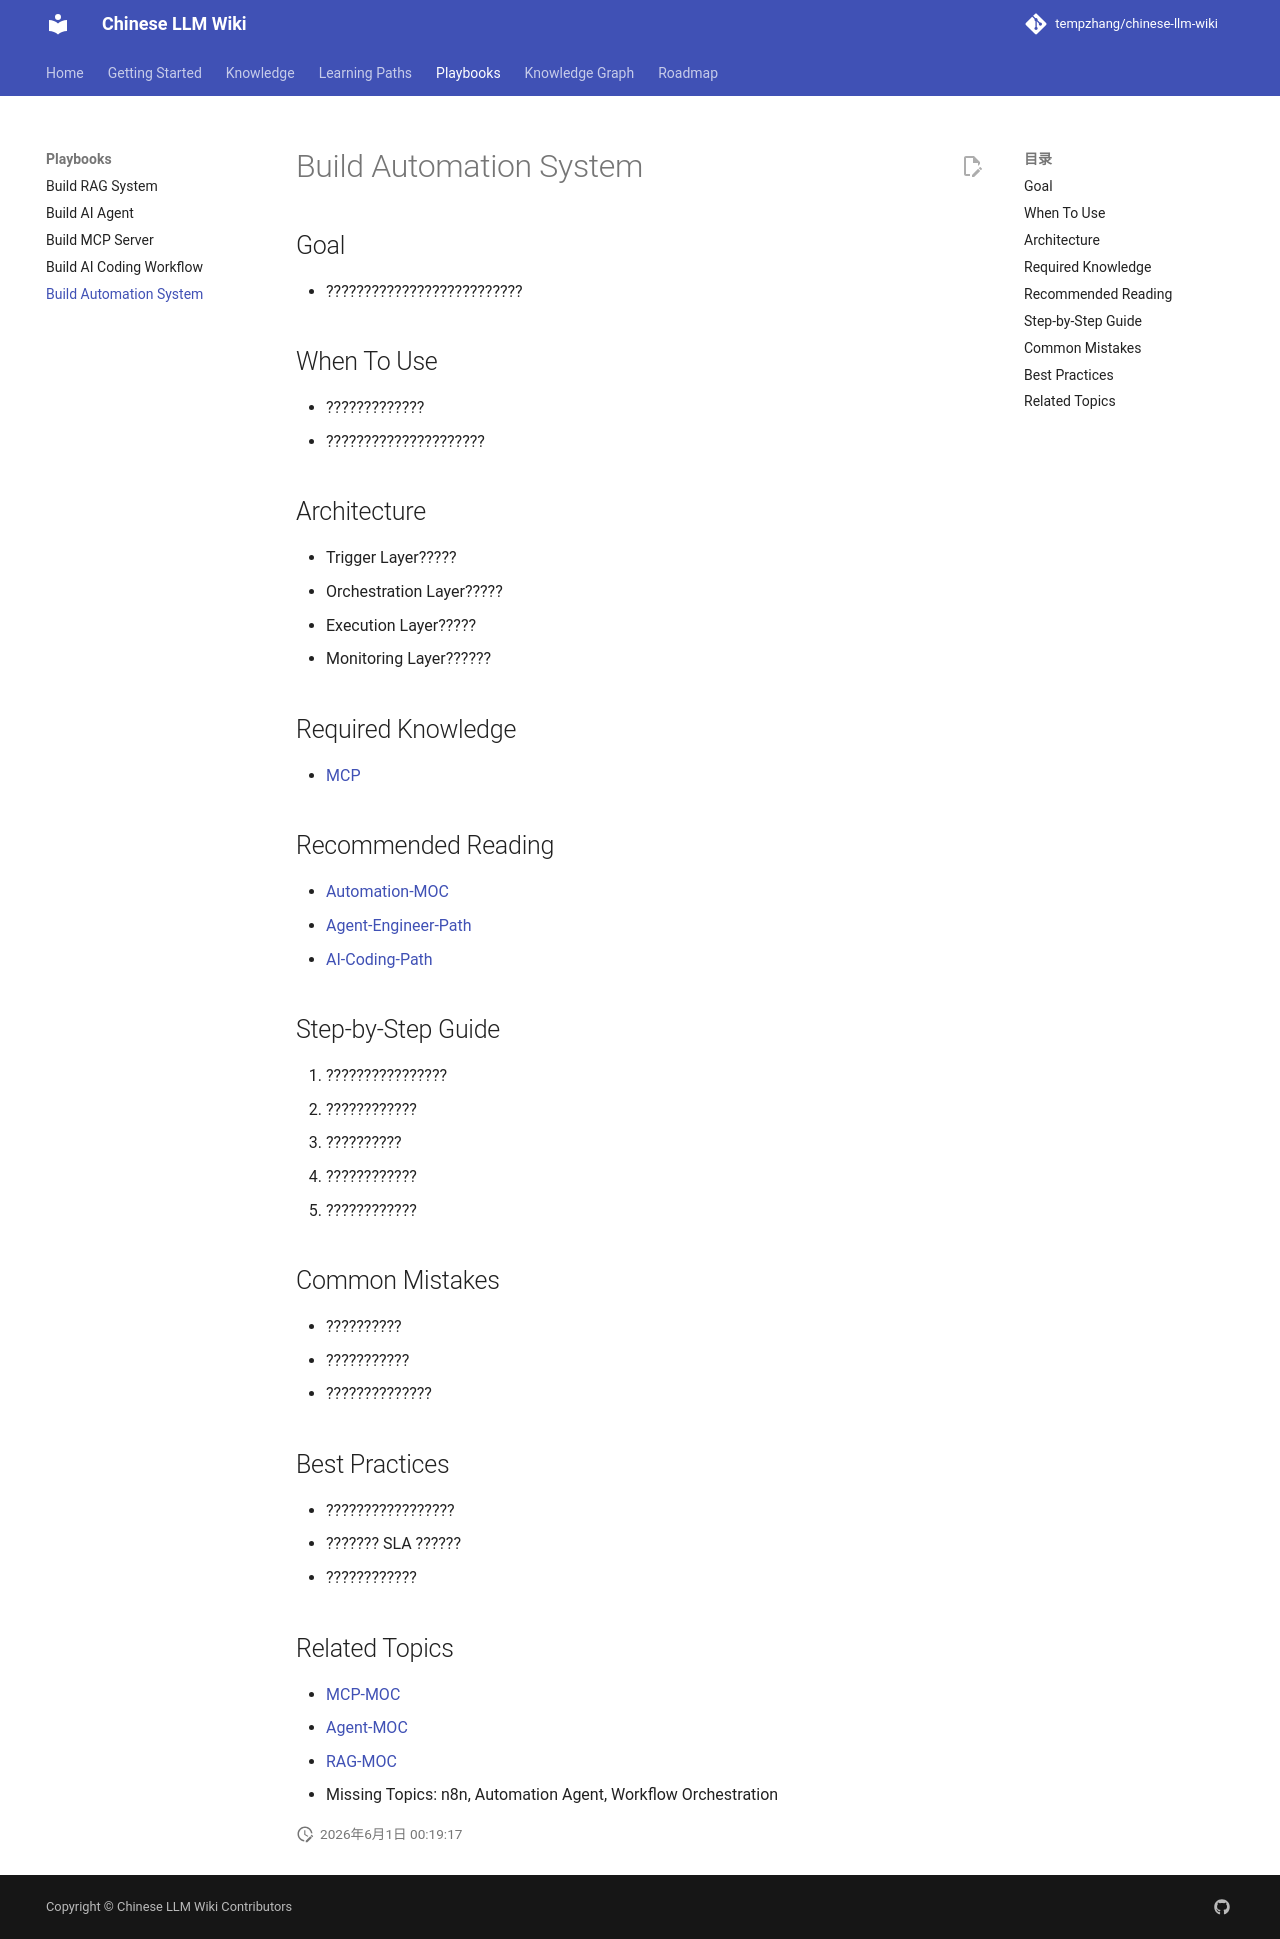

repository: tempzhang/chinese-llm-wiki · page: Playbooks/Build-Automation-System/index.html · generator: mkdocs

# Build Automation System

## Goal
- ??????????????????????????

## When To Use
- ?????????????
- ?????????????????????

## Architecture
- Trigger Layer?????
- Orchestration Layer?????
- Execution Layer?????
- Monitoring Layer??????

## Required Knowledge
- [MCP](llm-wiki/wiki/concepts/MCP.md)

## Recommended Reading
- [Automation-MOC](MOCs/Automation-MOC.md)
- [Agent-Engineer-Path](Learning-Paths/Agent-Engineer-Path.md)
- [AI-Coding-Path](Learning-Paths/AI-Coding-Path.md)

## Step-by-Step Guide
1. ????????????????
2. ????????????
3. ??????????
4. ????????????
5. ????????????

## Common Mistakes
- ??????????
- ???????????
- ??????????????

## Best Practices
- ?????????????????
- ??????? SLA ??????
- ????????????

## Related Topics
- [MCP-MOC](MOCs/MCP-MOC.md)
- [Agent-MOC](MOCs/Agent-MOC.md)
- [RAG-MOC](MOCs/RAG-MOC.md)
- Missing Topics: n8n, Automation Agent, Workflow Orchestration
